Run: headless pygame with SDL's dummy video driver; simulated clock (each Clock.tick advances the game by its frame time, no real sleeping); random seed 0; keys injected as events and as key.get_pressed() state; mouse plan: one left click at the window centre at the start of phase 2, then a move to the lower-right quarter at the start of phase 3.
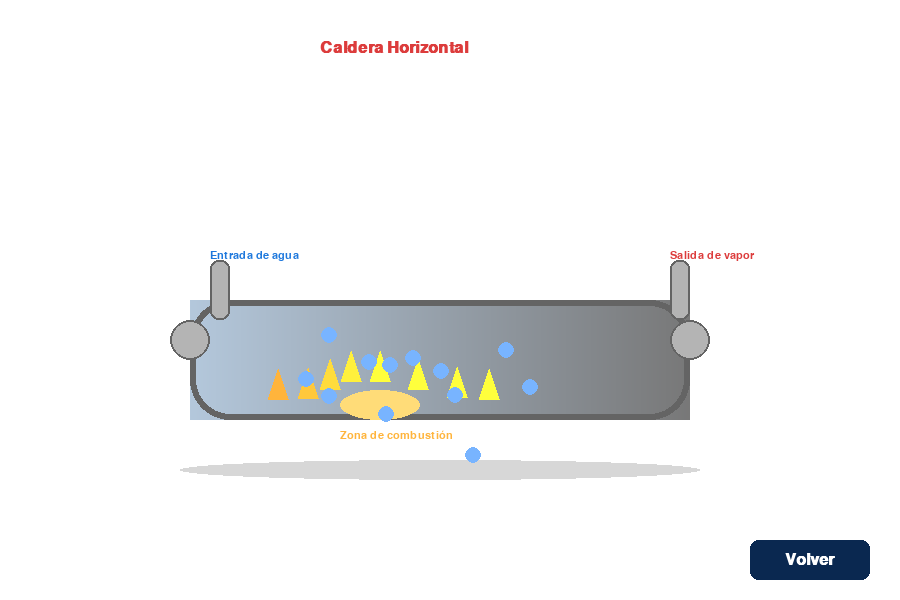
Frame 1 of 4 · flips 1–60 · no input
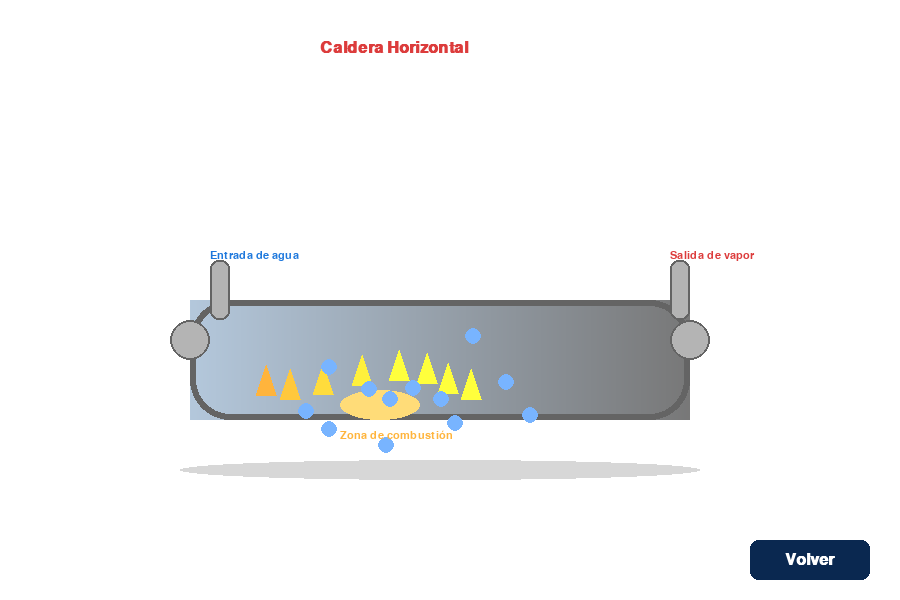
Frame 2 of 4 · flips 61–180 · clicked the window centre · tapped SPACE, RETURN · held RIGHT (→), D
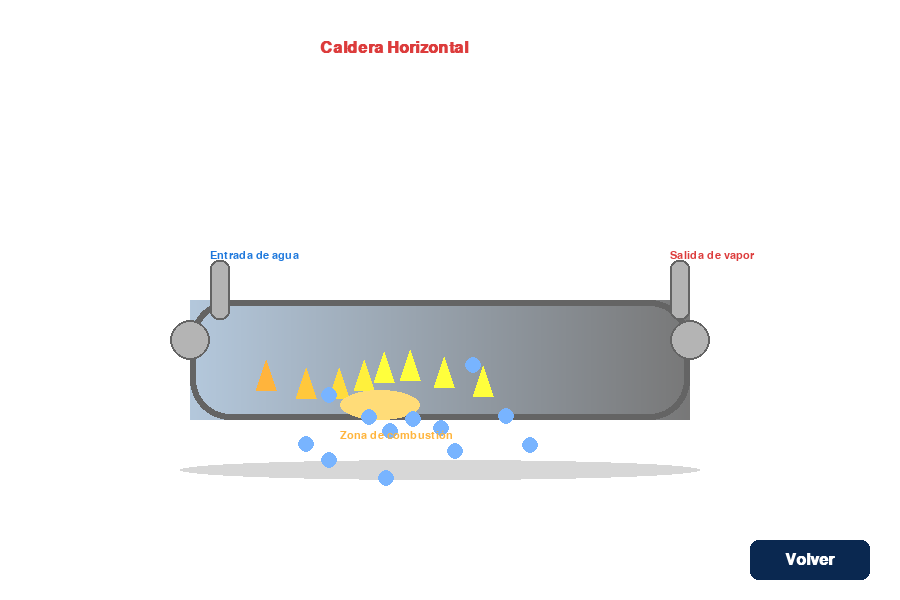
Frame 3 of 4 · flips 181–300 · moved the mouse to the lower-right quarter · held DOWN (↓), S
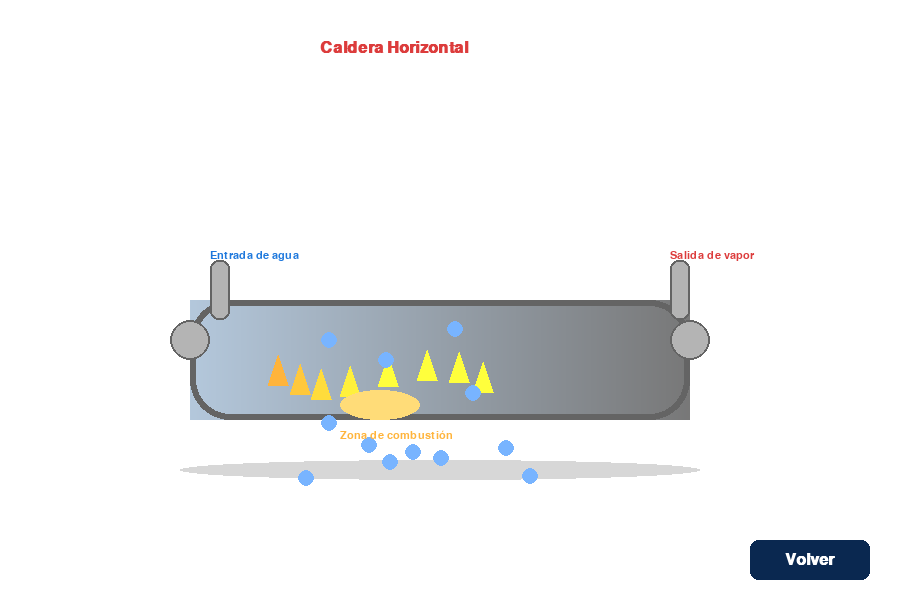
Frame 4 of 4 · flips 301–420 · held LEFT (←), A, UP (↑), W

The pygame program that drew these frames:

import pygame, sys, math, random
pygame.init()
screen = pygame.display.set_mode((900, 600))
clock = pygame.time.Clock()
font = pygame.font.SysFont('arial', 24, bold=True)
font_small = pygame.font.SysFont('arial', 16)

# Colores
AZUL = (30, 120, 220)
AZUL_CLARO = (120, 180, 255)
ROJO = (220, 60, 60)
NARANJA = (255, 180, 60)
GRIS = (180, 180, 180)
GRIS_OSCURO = (100, 100, 100)
NEGRO = (0,0,0)
BLANCO = (255,255,255)

burbujas = [[random.randint(250, 600), random.randint(350, 470)] for _ in range(12)]
f_anim = 0

# Gradiente horizontal para tanque
def gradiente_rect(surface, rect, color1, color2):
    x, y, w, h = rect
    for i in range(w):
        ratio = i / w
        r = int(color1[0] * (1 - ratio) + color2[0] * ratio)
        g = int(color1[1] * (1 - ratio) + color2[1] * ratio)
        b = int(color1[2] * (1 - ratio) + color2[2] * ratio)
        pygame.draw.line(surface, (r, g, b), (x + i, y), (x + i, y + h))

def draw_tank(surface):
    # Sombra
    sombra = pygame.Surface((520, 60), pygame.SRCALPHA)
    pygame.draw.ellipse(sombra, (0,0,0,40), (0, 40, 520, 20))
    surface.blit(sombra, (180, 420))
    # Tanque principal
    tank = pygame.Surface((500, 120), pygame.SRCALPHA)
    gradiente_rect(tank, (0,0,500,120), (180,200,220), (120,120,120))
    pygame.draw.rect(tank, GRIS_OSCURO, (0,0,500,120), 6, border_radius=40)
    surface.blit(tank, (190, 300))
    # Tapa y conectores
    pygame.draw.ellipse(surface, GRIS, (170, 320, 40, 40))
    pygame.draw.ellipse(surface, GRIS_OSCURO, (170, 320, 40, 40), 2)
    pygame.draw.ellipse(surface, GRIS, (670, 320, 40, 40))
    pygame.draw.ellipse(surface, GRIS_OSCURO, (670, 320, 40, 40), 2)
    # Tubos
    pygame.draw.rect(surface, GRIS, (210, 260, 20, 60), border_radius=8)
    pygame.draw.rect(surface, GRIS, (670, 260, 20, 60), border_radius=8)
    pygame.draw.rect(surface, GRIS_OSCURO, (210, 260, 20, 60), 2, border_radius=8)
    pygame.draw.rect(surface, GRIS_OSCURO, (670, 260, 20, 60), 2, border_radius=8)

def draw_fire(surface, anim):
    # Fuego animado
    for i in range(8):
        x = 260 + i*30 + 10*math.sin(anim/8+i)
        y = 390 + 10*math.cos(anim/10+i)
        color = (255, min(255, 180+20*i), 60)
        pygame.draw.polygon(surface, color, [(x, y), (x+10, y-30), (x+20, y)])
    # Llama principal
    pygame.draw.ellipse(surface, (255,220,120), (340, 390, 80, 30))

def draw_bubbles(surface, anim):
    # Burbujas en tubos
    for i, (bx, by) in enumerate(burbujas):
        pygame.draw.ellipse(surface, AZUL_CLARO, (bx, by, 16, 16))
        burbujas[i][1] -= 1 + 0.5*math.sin(anim/10+i)
        if burbujas[i][1] < 320:
            burbujas[i][1] = 470

def draw_labels(surface):
    lbl = font.render("Caldera Horizontal", True, ROJO)
    surface.blit(lbl, (320, 40))
    lbl2 = font_small.render("Entrada de agua", True, AZUL)
    surface.blit(lbl2, (210, 250))
    lbl3 = font_small.render("Salida de vapor", True, ROJO)
    surface.blit(lbl3, (670, 250))
    lbl4 = font_small.render("Zona de combustión", True, NARANJA)
    surface.blit(lbl4, (340, 430))

while True:
    screen.fill(BLANCO)
    draw_tank(screen)
    draw_fire(screen, f_anim)
    draw_bubbles(screen, f_anim)
    draw_labels(screen)
    f_anim += 1
    # Botón Volver
    volver_rect = pygame.Rect(750, 540, 120, 40)
    pygame.draw.rect(screen, (10, 40, 80), volver_rect, border_radius=8)
    text = font.render("Volver", True, (255, 255, 255))
    text_rect = text.get_rect(center=volver_rect.center)
    screen.blit(text, text_rect)
    for event in pygame.event.get():
        if event.type == pygame.QUIT:
            pygame.quit(); sys.exit()
        if event.type == pygame.KEYDOWN and event.key == pygame.K_ESCAPE:
            pygame.quit(); sys.exit()
        if event.type == pygame.MOUSEBUTTONDOWN:
            if volver_rect.collidepoint(event.pos):
                pygame.quit(); sys.exit()
    pygame.display.flip()
    clock.tick(60)
pygame.quit()
sys.exit()
